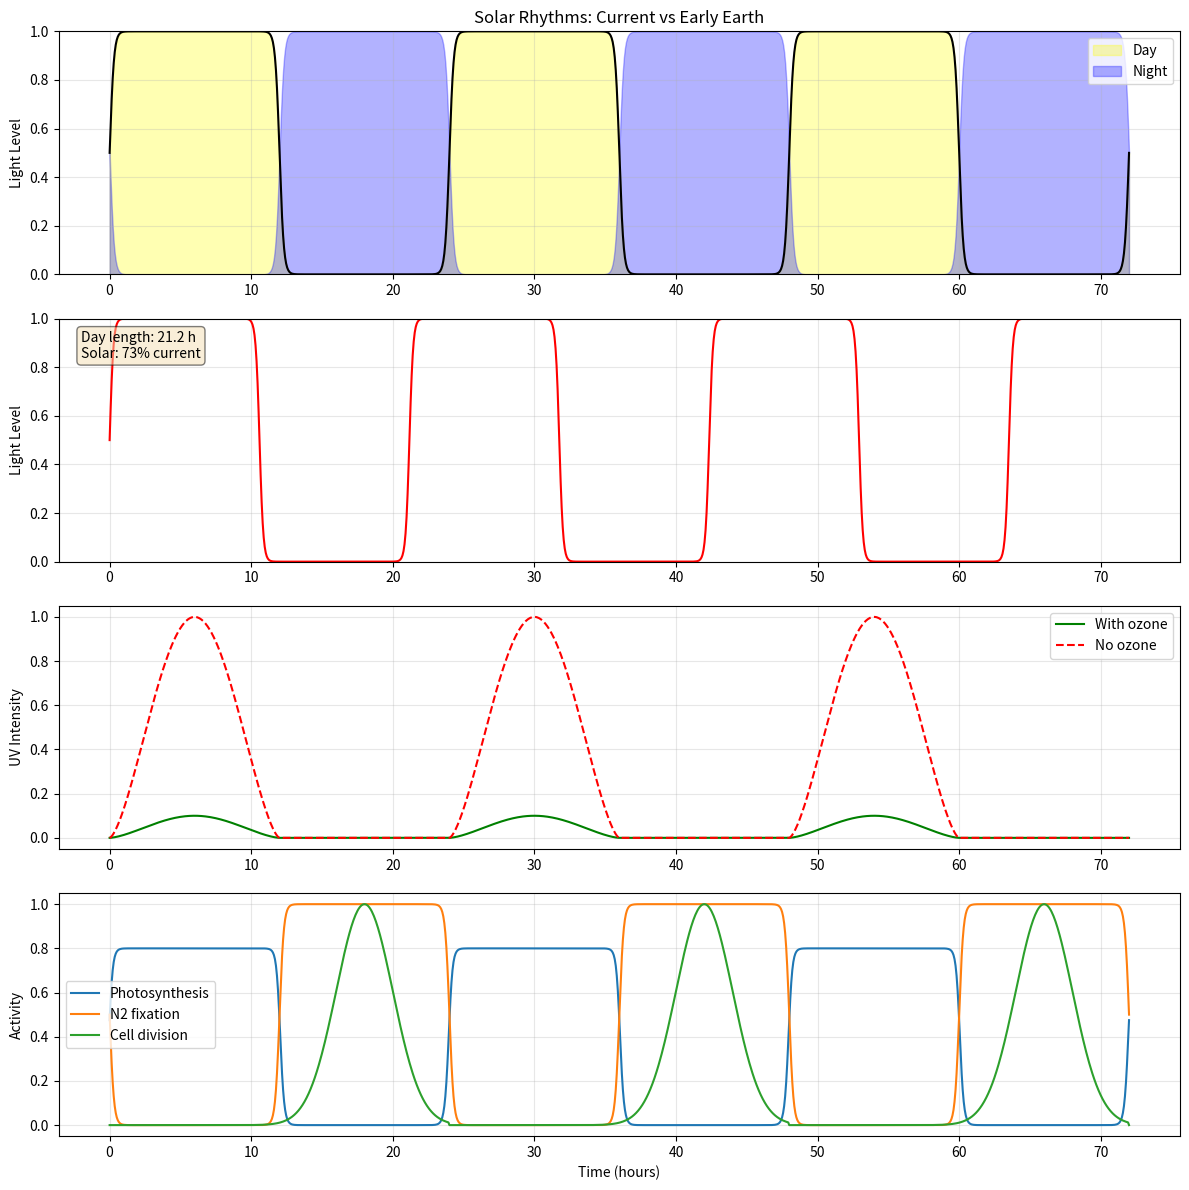

Here is the Python script that generated this plot:
#!/usr/bin/env python3
"""
Solar rhythm module for TTST
Models day-night cycles and their evolution through Earth history

Author: Tomoyuki Kano
License: MIT
"""

import numpy as np
from typing import Tuple, Dict, Optional
import matplotlib.pyplot as plt
from scipy import interpolate
from datetime import datetime, timedelta


class SolarRhythm:
    """Model solar rhythms and day-night cycles"""

    def __init__(self,
                 current_day_length: float = 24.0,
                 early_day_length: float = 10.0):
        """
        Initialize solar rhythm model

        Args:
            current_day_length: Current day length in hours
            early_day_length: Early Earth day length in hours (4 Ga)
        """
        self.current_day_length = current_day_length
        self.early_day_length = early_day_length

    def day_length_evolution(self, time_ago: float) -> float:
        """
        Calculate day length at given time in Earth's history

        Args:
            time_ago: Time before present in years

        Returns:
            Day length in hours
        """
        if time_ago <= 0:
            return self.current_day_length

        # Simplified model: exponential approach to current value
        # Based on tidal friction slowing Earth's rotation
        tau = 2.5e9  # Time constant in years

        day_length = self.current_day_length - (
            self.current_day_length - self.early_day_length
        ) * np.exp(-time_ago / tau)

        return day_length

    def solar_irradiance(self, t: np.ndarray,
                        latitude: float = 0.0,
                        day_length: float = 24.0,
                        solar_constant: float = 1361) -> np.ndarray:
        """
        Calculate solar irradiance at given latitude

        Args:
            t: Time array in hours
            latitude: Latitude in degrees
            day_length: Length of day in hours
            solar_constant: Solar constant in W/m^2

        Returns:
            Solar irradiance in W/m^2
        """
        omega = 2 * np.pi / day_length

        # Solar zenith angle (simplified, no seasons)
        lat_rad = np.radians(latitude)
        zenith = np.arccos(np.cos(lat_rad) * np.cos(omega * t))

        # Irradiance (Lambert's cosine law)
        irradiance = solar_constant * np.maximum(0, np.cos(zenith))

        # Add atmospheric attenuation
        atmosphere_transmission = 0.75
        irradiance *= atmosphere_transmission

        return irradiance

    def photoperiod(self, t: np.ndarray,
                   day_length: float = 24.0,
                   twilight_duration: float = 0.5) -> np.ndarray:
        """
        Generate photoperiod signal (light/dark cycle)

        Args:
            t: Time array in hours
            day_length: Length of day in hours
            twilight_duration: Duration of twilight in hours

        Returns:
            Light intensity (0-1)
        """
        omega = 2 * np.pi / day_length

        # Base sinusoidal signal
        base_signal = np.sin(omega * t)

        # Sharp transitions with twilight
        sharpness = 2 * np.pi / twilight_duration
        light_signal = 0.5 + 0.5 * np.tanh(sharpness * base_signal)

        return light_signal

    def circadian_forcing(self, t: np.ndarray,
                        day_length: float = 24.0,
                        light_sensitivity: float = 1.0) -> np.ndarray:
        """
        Calculate circadian forcing signal

        Args:
            t: Time array in hours
            day_length: Length of day in hours
            light_sensitivity: Sensitivity to light (0-1)

        Returns:
            Circadian forcing signal
        """
        # Light signal
        light = self.photoperiod(t, day_length)

        # Non-photic signals (temperature, feeding, etc.)
        omega = 2 * np.pi / day_length
        temperature = 0.3 * np.sin(omega * t - np.pi/4)  # Temperature lags light

        # Combined forcing
        forcing = light_sensitivity * light + (1 - light_sensitivity) * temperature

        return forcing

    def uv_radiation(self, t: np.ndarray,
                    day_length: float = 24.0,
                    ozone_factor: float = 1.0) -> np.ndarray:
        """
        Model UV radiation levels

        Args:
            t: Time array in hours
            day_length: Length of day in hours
            ozone_factor: Ozone layer effectiveness (0-1, 0=no ozone)

        Returns:
            UV radiation intensity
        """
        # Solar elevation affects UV more strongly than visible light
        omega = 2 * np.pi / day_length
        elevation = np.maximum(0, np.sin(omega * t))

        # UV intensity (stronger at noon)
        uv_base = elevation ** 1.5

        # Ozone absorption
        uv_surface = uv_base * (1 - 0.9 * ozone_factor)

        return uv_surface

    def early_earth_solar(self, t: np.ndarray,
                         time_ago: float = 4e9) -> Dict[str, np.ndarray]:
        """
        Simulate solar rhythms under early Earth conditions

        Args:
            t: Time array in hours
            time_ago: Time before present in years

        Returns:
            Dictionary with early Earth solar signals
        """
        # Early Earth parameters
        day_length = self.day_length_evolution(time_ago)

        # Faint young Sun (70% current luminosity at 4 Ga)
        solar_luminosity = 0.7 + 0.3 * (1 - time_ago / 4.5e9)
        solar_constant = 1361 * solar_luminosity

        # No ozone layer
        ozone_factor = 0.0 if time_ago > 2.4e9 else (2.4e9 - time_ago) / 2.4e9

        results = {
            'day_length_hours': day_length,
            'photoperiod': self.photoperiod(t, day_length),
            'irradiance': self.solar_irradiance(t, day_length=day_length,
                                              solar_constant=solar_constant),
            'uv_radiation': self.uv_radiation(t, day_length, ozone_factor),
            'circadian_forcing': self.circadian_forcing(t, day_length),
            'solar_luminosity_fraction': solar_luminosity
        }

        return results

    def snowball_earth_solar(self, t: np.ndarray,
                           albedo: float = 0.9) -> Dict[str, np.ndarray]:
        """
        Model solar rhythms during Snowball Earth

        Args:
            t: Time array in hours
            albedo: Surface albedo (0-1, ice ~0.9)

        Returns:
            Dictionary with Snowball Earth solar signals
        """
        # Normal photoperiod continues
        photoperiod = self.photoperiod(t)

        # Very high albedo reduces absorbed radiation
        irradiance = self.solar_irradiance(t)
        absorbed = irradiance * (1 - albedo)

        # No photosynthesis possible at surface
        photosynthetic_radiation = np.zeros_like(t)

        # Subsurface light (through ice)
        ice_transmission = 0.01  # ~1% light through thick ice
        subsurface_light = photoperiod * ice_transmission

        return {
            'surface_irradiance': irradiance,
            'absorbed_radiation': absorbed,
            'subsurface_light': subsurface_light,
            'photosynthetic_radiation': photosynthetic_radiation,
            'albedo': albedo
        }

    def seasonal_variation(self, t: np.ndarray,
                          latitude: float = 23.5,
                          axial_tilt: float = 23.5,
                          day_of_year_start: int = 0) -> np.ndarray:
        """
        Model seasonal variation in day length

        Args:
            t: Time array in hours
            latitude: Latitude in degrees
            axial_tilt: Earth's axial tilt in degrees
            day_of_year_start: Starting day of year

        Returns:
            Day length variation in hours
        """
        # Convert time to days
        days = t / 24.0 + day_of_year_start

        # Solar declination
        declination = axial_tilt * np.sin(2 * np.pi * days / 365.25)

        # Day length calculation
        lat_rad = np.radians(latitude)
        decl_rad = np.radians(declination)

        # Hour angle at sunrise/sunset
        cos_hour_angle = -np.tan(lat_rad) * np.tan(decl_rad)

        # Handle polar day/night
        cos_hour_angle = np.clip(cos_hour_angle, -1, 1)

        # Day length
        hour_angle = np.arccos(cos_hour_angle)
        day_length = 2 * hour_angle * 12 / np.pi

        return day_length

    def biological_response(self, t: np.ndarray,
                          organism_type: str = 'cyanobacteria') -> Dict[str, np.ndarray]:
        """
        Model biological response to solar rhythms

        Args:
            t: Time array in hours
            organism_type: Type of organism

        Returns:
            Dictionary with biological responses
        """
        light = self.photoperiod(t)

        responses = {}

        if organism_type == 'cyanobacteria':
            # Photosynthesis rate
            responses['photosynthesis'] = light * (1 - 0.2 * light**2)  # Photoinhibition

            # Nitrogen fixation (higher at night)
            responses['nitrogen_fixation'] = 1 - light

            # Cell division (peaks at dusk)
            omega = 2 * np.pi / 24
            responses['cell_division'] = np.exp(-((t % 24 - 18)**2) / 8)

        elif organism_type == 'early_eukaryote':
            # More complex responses
            responses['metabolism'] = 0.5 + 0.5 * light
            responses['dna_repair'] = 0.3 + 0.7 * (1 - light)  # Higher at night
            responses['mitosis'] = np.sin(2 * np.pi * t / 24 + np.pi)

        return responses

    def visualize(self, duration: float = 72.0):
        """
        Visualize solar rhythms

        Args:
            duration: Duration to simulate in hours
        """
        t = np.linspace(0, duration, 1000)

        fig, axes = plt.subplots(4, 1, figsize=(12, 12))

        # Current Earth
        ax = axes[0]
        current = self.photoperiod(t)
        ax.fill_between(t, 0, current, alpha=0.3, color='yellow', label='Day')
        ax.fill_between(t, 0, 1-current, alpha=0.3, color='blue', label='Night')
        ax.plot(t, current, 'k-', linewidth=1.5)
        ax.set_ylabel('Light Level')
        ax.set_title('Solar Rhythms: Current vs Early Earth')
        ax.set_ylim([0, 1])
        ax.legend()
        ax.grid(True, alpha=0.3)

        # Early Earth
        ax = axes[1]
        early = self.early_earth_solar(t, time_ago=4e9)
        ax.plot(t, early['photoperiod'], 'r-', linewidth=1.5)
        ax.set_ylabel('Light Level')
        ax.set_ylim([0, 1])
        ax.grid(True, alpha=0.3)
        ax.text(0.02, 0.95, f"Day length: {early['day_length_hours']:.1f} h\n"
                           f"Solar: {early['solar_luminosity_fraction']:.0%} current",
                transform=ax.transAxes, verticalalignment='top',
                bbox=dict(boxstyle='round', facecolor='wheat', alpha=0.5))

        # UV Radiation
        ax = axes[2]
        ax.plot(t, self.uv_radiation(t, ozone_factor=1.0),
                'g-', label='With ozone', linewidth=1.5)
        ax.plot(t, self.uv_radiation(t, ozone_factor=0.0),
                'r--', label='No ozone', linewidth=1.5)
        ax.set_ylabel('UV Intensity')
        ax.legend()
        ax.grid(True, alpha=0.3)

        # Biological response
        ax = axes[3]
        bio = self.biological_response(t, 'cyanobacteria')
        ax.plot(t, bio['photosynthesis'], label='Photosynthesis', linewidth=1.5)
        ax.plot(t, bio['nitrogen_fixation'], label='N2 fixation', linewidth=1.5)
        ax.plot(t, bio['cell_division'], label='Cell division', linewidth=1.5)
        ax.set_ylabel('Activity')
        ax.set_xlabel('Time (hours)')
        ax.legend()
        ax.grid(True, alpha=0.3)

        plt.tight_layout()
        return fig


def main():
    """Demonstrate solar rhythm module"""
    print("TTST Solar Rhythm Module")
    print("=" * 50)

    # Create solar model
    solar = SolarRhythm()

    # Show evolution
    times_ago = [4e9, 2.4e9, 600e6, 0]  # Years ago

    for time_ago in times_ago:
        day_length = solar.day_length_evolution(time_ago)
        print(f"\nTime: {time_ago/1e9:.1f} Ga")
        print(f"  Day length: {day_length:.1f} hours")
        print(f"  Rotation rate: {24/day_length:.2f}x current")

    # Visualize
    fig = solar.visualize()
    plt.show()


if __name__ == "__main__":
    main()
# End of solar_rhythm.py
